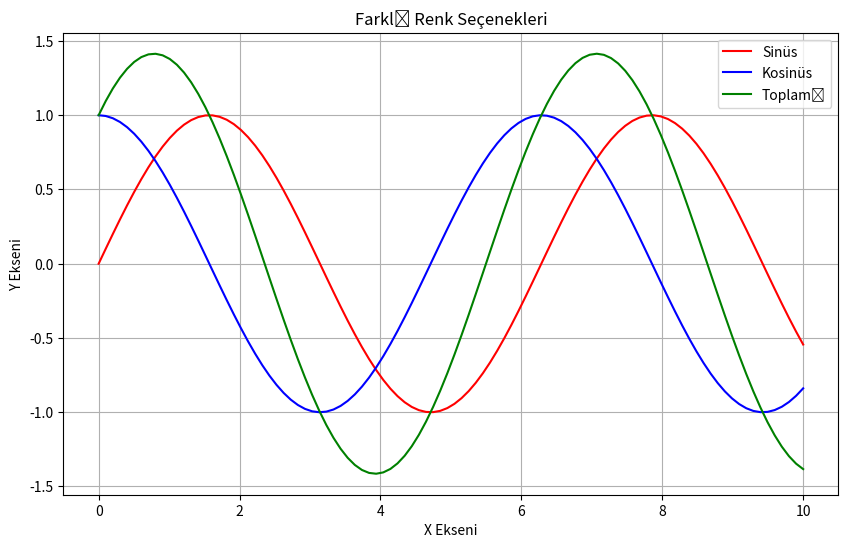

This figure's Python source: (Note: this script raises an exception after producing the figure.)
#!/usr/bin/env python









import matplotlib.pyplot as plt
import numpy as np
import matplotlib as mpl









x = np.linspace(0, 10, 100)
y1 = np.sin(x)
y2 = np.cos(x)

plt.figure(figsize=(10, 6))




plt.plot(x, y1, color='red', label='Sinüs')  # Renk adı
plt.plot(x, y2, color='#0000FF', label='Kosinüs')  # Hex kodu
plt.plot(x, y1 + y2, color=(0, 0.5, 0), label='Toplamı')  # RGB değeri

plt.title('Farklı Renk Seçenekleri')
plt.xlabel('X Ekseni')
plt.ylabel('Y Ekseni')
plt.legend()
plt.grid(True)
plt.savefig('Matplotlib101/renk_secenekleri.png')
plt.close()

print("Renk seçenekleri grafiği oluşturuldu.")




plt.figure(figsize=(10, 6))



plt.plot(x, y1, linestyle='-', linewidth=2, label='Düz Çizgi')
plt.plot(x, y2, linestyle='--', linewidth=2, label='Kesikli Çizgi')
plt.plot(x, y1 + y2, linestyle='-.', linewidth=2, label='Noktalı Kesikli Çizgi')
plt.plot(x, y1 - y2, linestyle=':', linewidth=2, label='Noktalı Çizgi')

plt.title('Farklı Çizgi Stilleri')
plt.xlabel('X Ekseni')
plt.ylabel('Y Ekseni')
plt.legend()
plt.grid(True)
plt.savefig('Matplotlib101/cizgi_stilleri.png')
plt.close()

print("Çizgi stilleri grafiği oluşturuldu.")




plt.figure(figsize=(10, 6))



plt.plot(x[::10], y1[::10], marker='o', linestyle='-', label='Daire')
plt.plot(x[::10], y2[::10], marker='s', linestyle='-', label='Kare')
plt.plot(x[::10], y1[::10] + y2[::10], marker='^', linestyle='-', label='Üçgen')
plt.plot(x[::10], y1[::10] - y2[::10], marker='*', linestyle='-', label='Yıldız')

plt.title('Farklı İşaretçi Tipleri')
plt.xlabel('X Ekseni')
plt.ylabel('Y Ekseni')
plt.legend()
plt.grid(True)
plt.savefig('Matplotlib101/isaretci_tipleri.png')
plt.close()

print("İşaretçi tipleri grafiği oluşturuldu.")






print("\nMevcut stil şablonları:")
print(plt.style.available)



styles = ['default', 'ggplot', 'seaborn', 'dark_background', 'bmh']

for i, style in enumerate(styles):
    plt.figure(figsize=(8, 5))
    plt.style.use(style)
    
    plt.plot(x, y1, label='Sinüs')
    plt.plot(x, y2, label='Kosinüs')
    
    plt.title(f'{style} Stili')
    plt.xlabel('X Ekseni')
    plt.ylabel('Y Ekseni')
    plt.legend()
    plt.savefig(f'Matplotlib101/stil_{style}.png')
    plt.close()
    
    print(f"{style} stil grafiği oluşturuldu.")



plt.style.use('default')




plt.figure(figsize=(10, 6))

plt.plot(x, y1)



plt.title('Özelleştirilmiş Başlık', fontsize=20, fontweight='bold')
plt.xlabel('X Ekseni', fontsize=14, fontstyle='italic')
plt.ylabel('Y Ekseni', fontsize=14, fontfamily='serif')



plt.text(5, 0.5, 'Özel Metin', fontsize=16, color='red', 
         bbox=dict(facecolor='yellow', alpha=0.3))



plt.text(2, -0.5, r'$\sin(x) = \sum_{n=0}^{\infty} \frac{(-1)^n}{(2n+1)!} x^{2n+1}$', 
         fontsize=14, color='blue')

plt.grid(True)
plt.savefig('Matplotlib101/metin_ozellestirme.png')
plt.close()

print("Metin özelleştirme grafiği oluşturuldu.")




plt.figure(figsize=(10, 6))

plt.plot(x, y1)



plt.xlim(0, 8)
plt.ylim(-1.5, 1.5)



plt.grid(True, linestyle='--', linewidth=0.5, alpha=0.7)



ax = plt.gca()  # Geçerli eksenleri al
ax.spines['top'].set_visible(False)  # Üst çizgiyi gizle
ax.spines['right'].set_visible(False)  # Sağ çizgiyi gizle
ax.spines['left'].set_linewidth(2)  # Sol çizgi kalınlığı
ax.spines['bottom'].set_linewidth(2)  # Alt çizgi kalınlığı



plt.xticks(np.arange(0, 9, 2), fontsize=12)
plt.yticks(np.arange(-1.5, 1.6, 0.5), fontsize=12)

plt.title('Özelleştirilmiş Eksenler')
plt.xlabel('X Ekseni')
plt.ylabel('Y Ekseni')
plt.savefig('Matplotlib101/eksen_ozellestirme.png')
plt.close()

print("Eksen özelleştirme grafiği oluşturuldu.")






cmaps = ['viridis', 'plasma', 'inferno', 'magma', 'cividis', 
         'Spectral', 'coolwarm', 'bwr', 'seismic']



np.random.seed(42)
data = np.random.rand(20, 20)

fig, axes = plt.subplots(3, 3, figsize=(15, 15))
axes = axes.flatten()

for i, cmap_name in enumerate(cmaps):
    im = axes[i].imshow(data, cmap=cmap_name)
    axes[i].set_title(cmap_name)
    axes[i].axis('off')
    fig.colorbar(im, ax=axes[i], fraction=0.046, pad=0.04)

plt.tight_layout()
plt.savefig('Matplotlib101/renk_haritalari.png')
plt.close()

print("Renk haritaları grafiği oluşturuldu.")






plt.figure(figsize=(10, 6))
plt.plot(x, y1, label='Sinüs')
plt.plot(x, y2, label='Kosinüs')
plt.title('Kaydetme Formatları Örneği')
plt.xlabel('X Ekseni')
plt.ylabel('Y Ekseni')
plt.legend()
plt.grid(True)



formats = ['png', 'pdf', 'svg', 'jpg']
for fmt in formats:
    plt.savefig(f'Matplotlib101/kaydetme_ornegi.{fmt}', format=fmt, dpi=300)
    
plt.close()
print("Grafik farklı formatlarda kaydedildi.")

